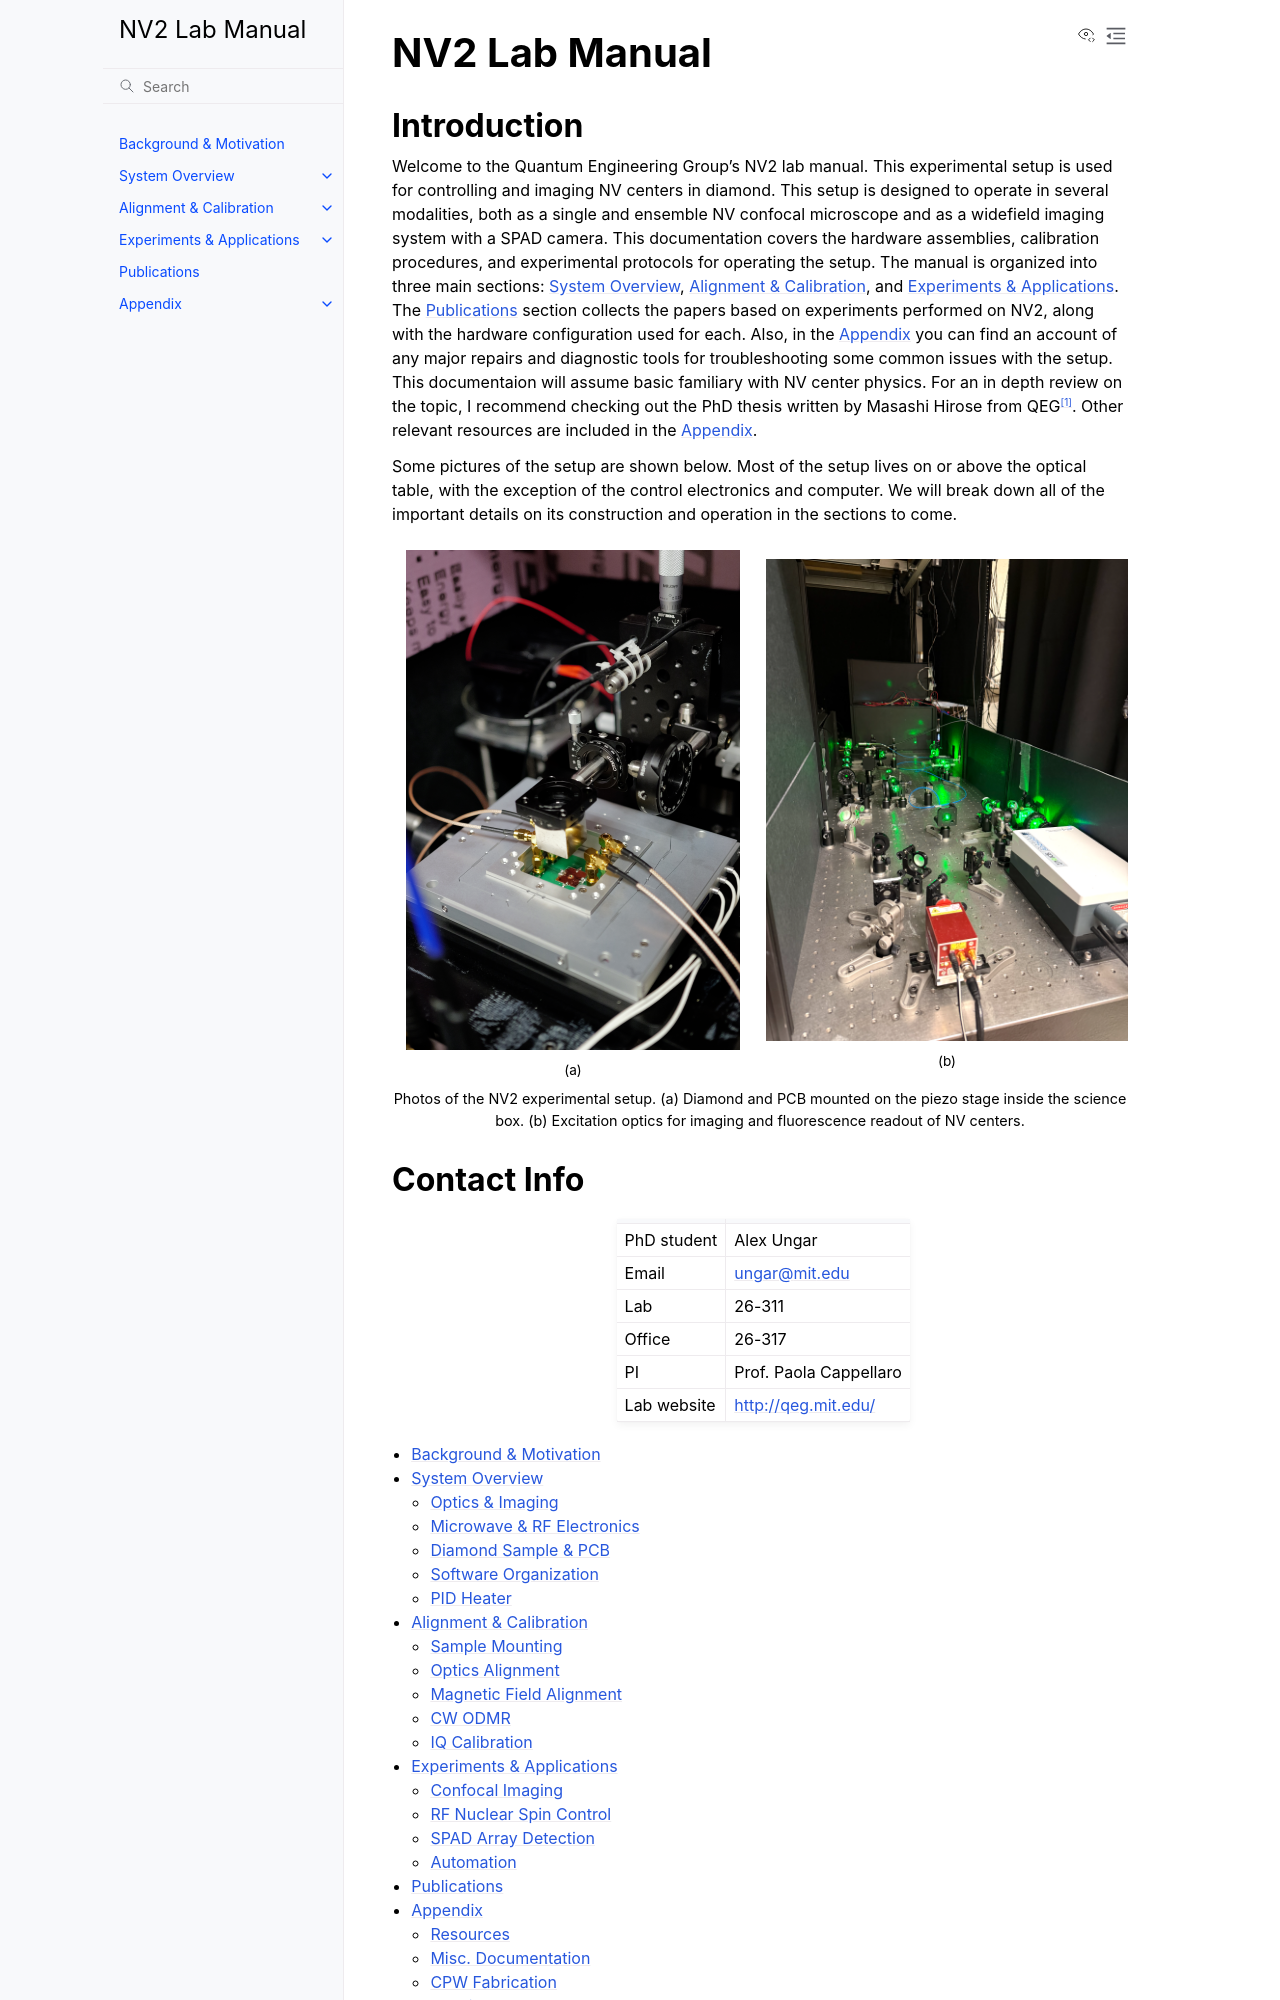

repository: qeg-ungar/nv2-docs · page: index.html · generator: sphinx

# NV2 Lab Manual

## Introduction

Welcome to the Quantum Engineering Group's NV2 lab manual. This experimental setup is used for controlling and imaging NV centers in diamond. This setup is designed to operate in several  modalities, both as a single and ensemble NV confocal microscope and as a widefield imaging system with a SPAD camera. This documentation covers the hardware assemblies, calibration procedures, and experimental protocols for operating the setup. The manual is organized into three main sections: {doc}`System Overview <system_overview/index>`, {doc}`Alignment & Calibration <calibration/index>`, and {doc}`Experiments & Applications <experiments/index>`. The {doc}`Publications <publications/index>` section collects the papers based on experiments performed on NV2, along with the hardware configuration used for each. Also, in the {doc}`Appendix <appendix/index>` you can find an account of any major repairs and diagnostic tools for troubleshooting some common issues with the setup. This documentaion will assume basic familiary with NV center physics. For an in depth review on the topic, I recommend checking out the PhD thesis written by Masashi Hirose from QEG[^Hirose]. Other relevant resources are included in the {doc}`Appendix <appendix/index>`.

Some pictures of the setup are shown below. Most of the setup lives on or above the optical table, with the exception of the control electronics and computer. We will break down all of the important details on its construction and operation in the sections to come. 

```{raw} html
<figure style="margin: 1.5rem 0;">
  <div style="display: flex; gap: 0.75rem; align-items: center;">
    <div style="flex: 1; text-align: center;">
      <img src="_static/images/stage_intro.png" style="width: 100%; max-height: 500px; object-fit: contain;">
      <div style="font-size: 0.85em; margin-top: 0.25rem;">(a)</div>
    </div>
    <div style="flex: 1; text-align: center;">
      <img src="_static/images/optics_intro.png" style="width: 100%; max-height: 500px; object-fit: contain;">
      <div style="font-size: 0.85em; margin-top: 0.25rem;">(b)</div>
    </div>
  </div>
  <figcaption style="text-align: center; font-size: 0.9em; margin-top: 0.5rem;">
    Photos of the NV2 experimental setup. (a) Diamond and PCB mounted on the piezo stage inside the science box. (b) Excitation optics for imaging and fluorescence readout of NV centers.
  </figcaption>
</figure>
```
